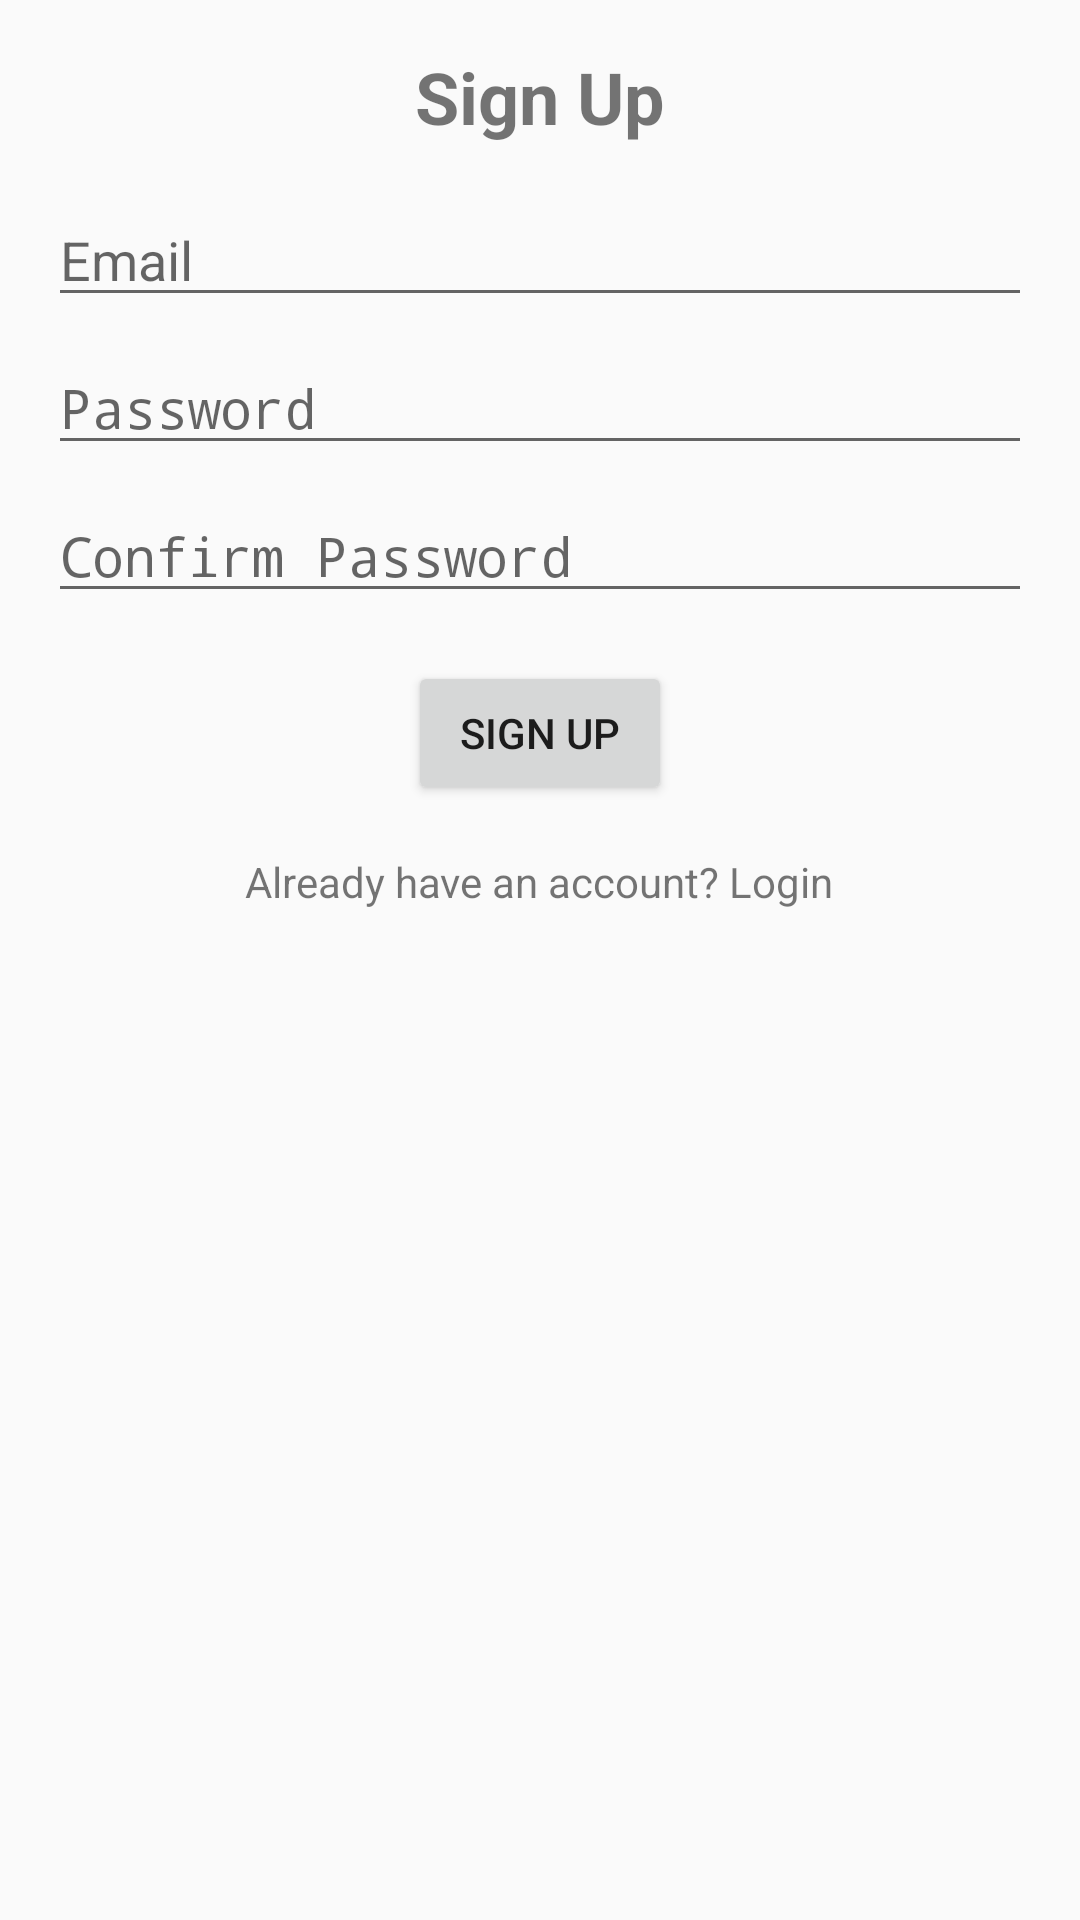

Produce the Android XML layout that renders to this screen, including the resource entries it uses.
<!-- AndroidManifest.xml: application theme Theme.AlgoQuest -->
<!-- res/layout/activity_signup.xml -->
<?xml version="1.0" encoding="utf-8"?>
<LinearLayout xmlns:android="http://schemas.android.com/apk/res/android"
    android:layout_width="match_parent"
    android:layout_height="match_parent"
    android:orientation="vertical"
    android:padding="16dp">

    <TextView
        android:layout_width="wrap_content"
        android:layout_height="wrap_content"
        android:text="Sign Up"
        android:textSize="24sp"
        android:textStyle="bold"
        android:layout_gravity="center"
        android:layout_marginBottom="16dp" />

    <EditText
        android:id="@+id/emailInput"
        android:layout_width="match_parent"
        android:layout_height="wrap_content"
        android:hint="Email"
        android:inputType="textEmailAddress"
        android:layout_marginBottom="8dp" />

    <EditText
        android:id="@+id/passwordInput"
        android:layout_width="match_parent"
        android:layout_height="wrap_content"
        android:hint="Password"
        android:inputType="textPassword"
        android:layout_marginBottom="8dp" />

    <EditText
        android:id="@+id/confirmPasswordInput"
        android:layout_width="match_parent"
        android:layout_height="wrap_content"
        android:hint="Confirm Password"
        android:inputType="textPassword"
        android:layout_marginBottom="16dp" />

    <Button
        android:id="@+id/signUpButton"
        android:layout_width="wrap_content"
        android:layout_height="wrap_content"
        android:text="Sign Up"
        android:layout_gravity="center" />

    <TextView
        android:id="@+id/loginLink"
        android:layout_width="wrap_content"
        android:layout_height="wrap_content"
        android:text="Already have an account? Login"
        android:layout_gravity="center"
        android:layout_marginTop="16dp" />

</LinearLayout>
<!-- resources referenced by this layout -->
<resources>
  <style name="Theme.AlgoQuest" parent="android:Theme.Material.Light.NoActionBar" />
</resources>
